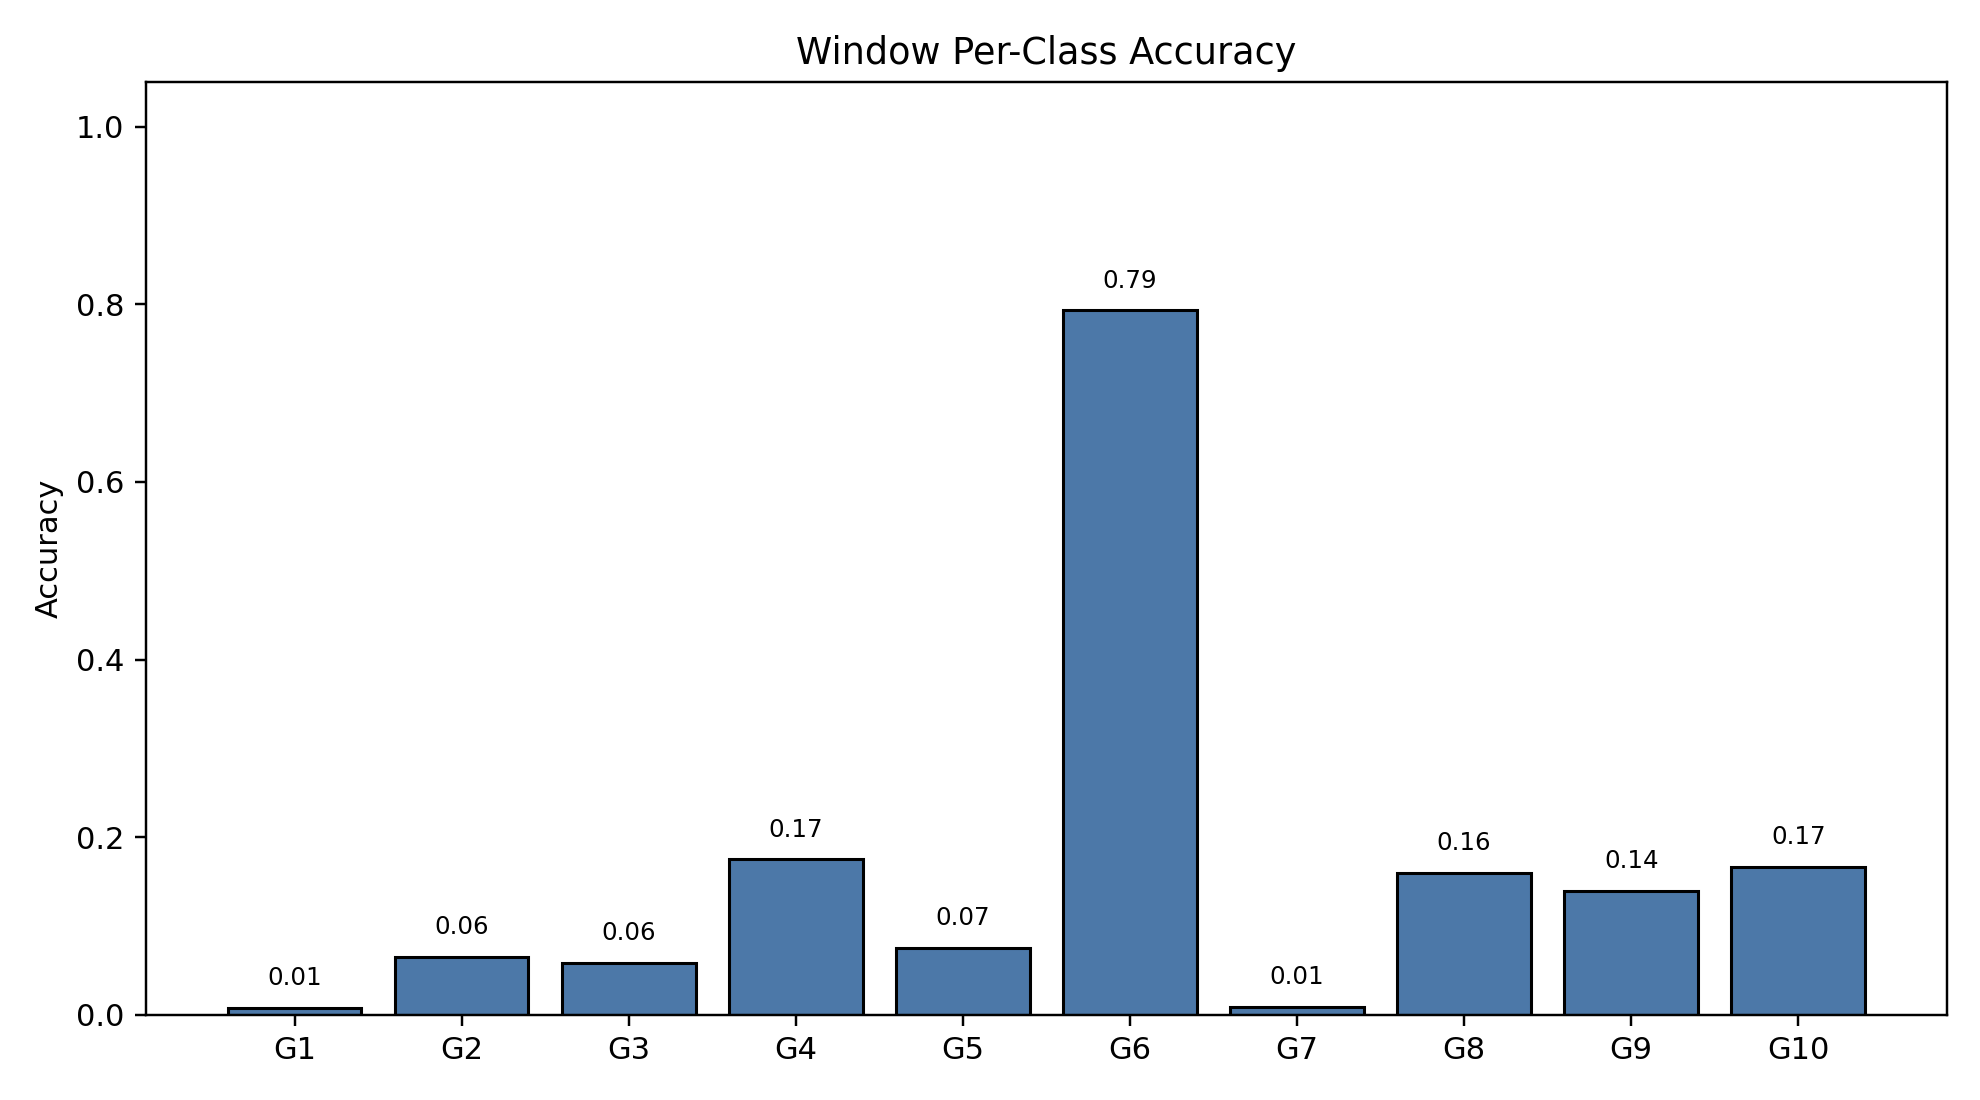

The data file committed next to this chart (first rows):
class_index, gesture_id, support, correct, accuracy
0, 1, 790, 6, 0.007595
1, 2, 693, 45, 0.06494
2, 3, 766, 45, 0.05875
3, 4, 743, 130, 0.175
4, 5, 734, 55, 0.07493
5, 6, 763, 605, 0.7929
6, 7, 755, 7, 0.009272
7, 8, 707, 113, 0.1598
8, 9, 687, 96, 0.1397
9, 10, 683, 114, 0.1669
